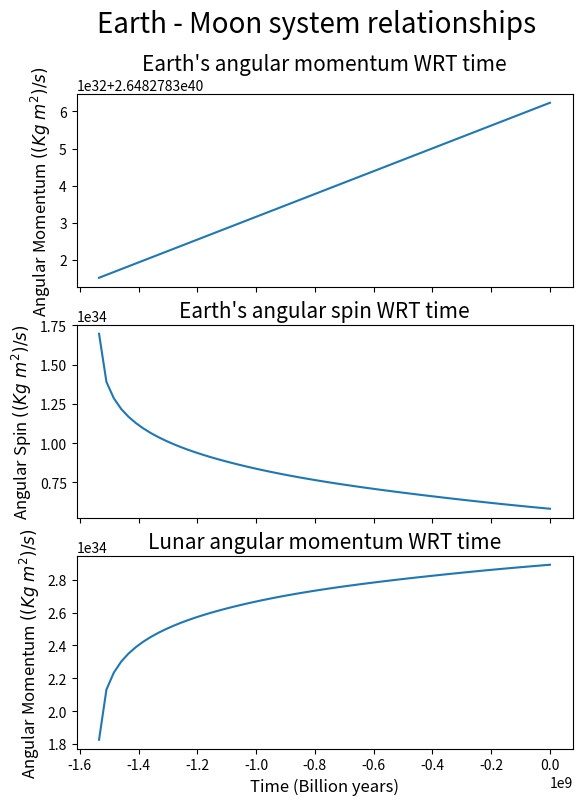
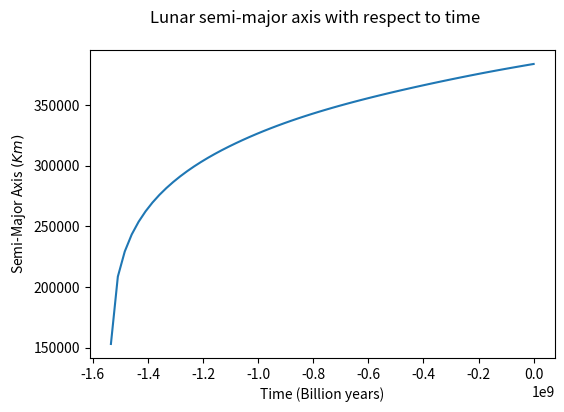
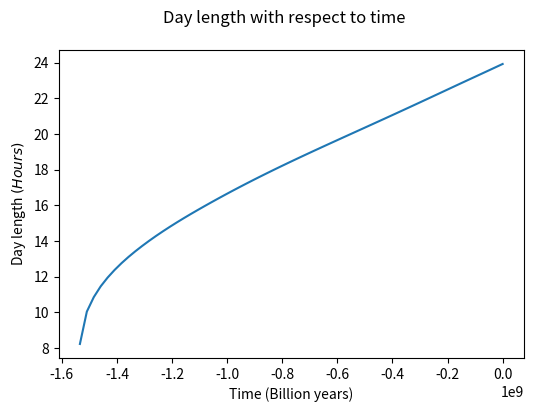

Here is the Python script that generated these plots, in order:
import math
from typing import Any
import numpy as np
from matplotlib import pyplot as plt, ticker
from scipy.integrate import solve_ivp


def get_values_in_si(unit: str, val: float) -> Any:
    if unit == "g":
        return val / 1000.
    elif unit == "cm":
        return val / 100.
    elif unit == "km":
        return val * 1000
    elif unit == "s":
        return val / 3.154e+7
    elif unit == "1/s":
        return val * 3.154e+7
    elif unit == "1/s^2":
        return val * 3.154e+7 * 3.154e+7
    else:
        return "conversion fail"


# Sun
M_sun = get_values_in_si("g", 1.98e+33)

# Earth
M_earth = get_values_in_si("g", 5.97e+27)
semi_major_axis_earth = get_values_in_si("km", 1.49e8)
R_earth = get_values_in_si("km", 6371)
K_earth = 0.298
Angular_Velo_earth_initial = (2 * math.pi) / 86164
I_earth = 0.3299 * M_earth * (R_earth ** 2)

# Moon
semi_major_axis_lunar_initial = get_values_in_si("km", 384000)
M_lunar = get_values_in_si("g", 7.349e+25)

# Physics constants
Tidal_quality_factor = 11.5
G_const = 6.67e-11


def initial_values() -> Any:
    """This function initialises the present day values of the earth and moon
    angular momentum, and the earth's spin
    """
    a_m_e_i = M_earth * math.sqrt((M_earth + M_sun) * G_const *
                                  semi_major_axis_earth)
    s_m_e_i = I_earth * Angular_Velo_earth_initial
    a_m_l_i = M_lunar * math.sqrt((M_earth + M_lunar) * G_const *
                                  semi_major_axis_lunar_initial)
    return a_m_e_i, s_m_e_i, a_m_l_i


# This is run to set the initial values of equations 6, 7 and 8.
Angular_moment_earth_initial, Angular_Spin_moment_earth_initial, Angular_moment_lunar_initial = initial_values()

# Converting all seconds to years
G_const_year = get_values_in_si("1/s^2", G_const)
Angular_Velo_earth_initial_year = get_values_in_si("1/s", Angular_Velo_earth_initial)
Angular_moment_earth_initial_year = get_values_in_si("1/s", Angular_moment_earth_initial)
Angular_Spin_moment_earth_initial_year = get_values_in_si("1/s", Angular_Spin_moment_earth_initial)
Angular_moment_lunar_initial_year = get_values_in_si("1/s", Angular_moment_lunar_initial)

def lunar_tidal_torque(axis, unit:str) -> Any:
    """This function uses the semi-major axis of the moon to calculate the
    lunar tidal torque"""
    if unit == "year":
        g = G_const_year
    else:
        g = G_const
    part1 = (g * (M_lunar ** 2)) / axis
    part2 = (R_earth / axis) ** 5
    part3 = K_earth / Tidal_quality_factor
    t_lunar = 1.5 * part1 * part2 * part3
    return t_lunar

# This sets the lunar torque in SI units and years
T_lunar = lunar_tidal_torque(semi_major_axis_lunar_initial, "s")
T_lunar_year = lunar_tidal_torque(semi_major_axis_lunar_initial, "year")


def solar_tidal_torque(t_lunar, semi_lunar):
    """This uses the semi-major axis of the moon and the lunar torque to
    calculate the solar torque"""
    beta = (1 / 4.7) * ((semi_lunar / semi_major_axis_lunar_initial) ** 6)
    return t_lunar * beta

# This gets the solar tidal torque in seconds and years
T_sol_init = solar_tidal_torque(T_lunar, semi_major_axis_lunar_initial)
T_sol_init_year = solar_tidal_torque(T_lunar_year, semi_major_axis_lunar_initial)

def axis_reversal(angular_lunar, unit="year"):
    """Takes the angular momentum of the moon and solves for the semi-major
    axis that corresponds to it"""
    if unit == "s":
        g = G_const
    else:
        g = G_const_year
    bottom = ((g * (M_earth + M_lunar)) * (M_lunar ** 2))
    top = angular_lunar ** 2
    return top / bottom


def integral(t, axis, unit="year"):
    """This is the function that is used by the integrator to integrate the 3
    differential equations from the assignment plus a new differential equation
    I used to calculate the semi-major axis change of the moon"""
    semi_axis = axis_reversal(axis[2], unit)
    t_lunar = lunar_tidal_torque(semi_axis, unit)
    t_solar = solar_tidal_torque(t_lunar, semi_axis)

    d_axis = moon_receding(semi_axis, axis[2])

    d_e_moment = t_solar
    d_e_spin = -1 * t_solar - t_lunar
    d_l_moment = t_lunar
    return d_e_moment, d_e_spin, d_l_moment, d_axis


def integral_solution():
    """This is the function that uses the solve_ivp to integrate the
    differential equations. It can be done in seconds by uncommenting the
    second block, however I did not make everything compatible with it.
    To simplify the equations, I used all values in years to minimise the
    amount of possible iterations. """
    w_naught = (Angular_moment_earth_initial_year,
                Angular_Spin_moment_earth_initial_year,
                Angular_moment_lunar_initial_year, semi_major_axis_lunar_initial)
    evaluation_period = [0, -1 * 4e9]

    # w_naught = (Angular_moment_earth_initial,
    #             Angular_Spin_moment_earth_initial,
    #             Angular_moment_lunar_initial)
    # evaluation_period = [0, -1.26144e+17]

    time_interval = np.linspace(evaluation_period[0], evaluation_period[1], 160)
    solution = solve_ivp(integral, evaluation_period, w_naught, t_eval=time_interval)
    return solution


def time_scales():
    """This function generates the timescales based on current values and then
    converts the result from seconds to years"""
    time_e_moment = Angular_moment_earth_initial / T_sol_init
    time_e_spin = Angular_Spin_moment_earth_initial / (T_sol_init + T_lunar)
    time_l_moment = Angular_moment_lunar_initial / T_lunar
    return time_e_moment / 3.1536e+7, time_e_spin / 3.1536e+7, time_l_moment / 3.1536e+7


# gets the timescales
Time_scale_Earth_moment, Time_scale_Earth_spin, Time_scale_Lunar_moment = time_scales()


def moon_receding(semi, l_lunar):
    """This function is a test to see if the values used are accurate. Since
    it is known that the moon recedes at 3cm/year, getting a similar result
    means that the values are correct.
    """
    t_lunar = lunar_tidal_torque(semi, "s")
    l_lunar = l_lunar / 3.154e+7
    a = 2 * semi
    b = t_lunar / l_lunar
    c = a * b
    c = c * 3.1536e+7
    return c

Receding_moon = str(moon_receding(semi_major_axis_lunar_initial, Angular_moment_lunar_initial_year)) + " m/year"


def length_of_day(spin, unit):
    """This function uses the earths angular spin to calculate the period of
    time needed to complete a day"""
    if unit == "year":
        spin = spin / 3.154e+7
    day_length = np.zeros(62)
    for index in range(len(spin)):
        ang_spin = spin[index]
        time = (2 * np.pi * I_earth) / ang_spin
        day_length[index] = time
    return day_length



def roche_limit_day():
    """Calculates the day length when the moon was at the roche limit"""
    tot = Angular_moment_lunar_initial + Angular_Spin_moment_earth_initial
    roche_angular = M_lunar * math.sqrt((M_earth + M_lunar) * G_const * (18000 * 1000))
    roche_spin = tot - roche_angular
    day_length = length_of_day([roche_spin], "s")
    day_length = day_length / 3600
    return day_length[0]


# Gets the day length at the roche limit
day_length_at_roche = roche_limit_day()


def plot_all_in_one():
    """Plots all three graphs used in one, for easy access to all graphs"""
    data = integral_solution()
    data_y = data.y
    data_1 = data_y[0] / 3.154e+7
    data_2 = data_y[1]
    data_3 = data_y[2] / 3.154e+7
    data_axis = data_y[3] / 1000
    data_t = data.t

    plt.subplot(151)
    plt.plot(data_t, data_1)
    plt.title("Earth's angular momentum with respect to time")
    plt.xlabel("Time (Billion years)")
    plt.ylabel(r"Angular Momentum $((Kg\ m^2)/s)$")

    plt.subplot(152)
    plt.plot(data_t, data_2 / 3.154e+7)
    plt.title("Earth's angular spin with respect to time")
    plt.xlabel("Time (Billion years)")
    plt.ylabel(r"Angular Spin $((Kg\ m^2)/s)$")

    plt.subplot(153)
    plt.plot(data_t, data_3)
    plt.title("Lunar angular momentum with respect to time")
    plt.xlabel("Time (Billion years)")
    plt.ylabel(r"Angular Momentum $((Kg\ m^2)/s)$")

    plt.subplot(154)
    plt.plot(data_t, data_axis)
    plt.title("Lunar semi-major axis with respect to time")
    plt.xlabel("Time (Billion years)")
    plt.ylabel(r"Semi-Major Axis $(Km)$")

    day_length = length_of_day(data_2, "year")
    plt.subplot(155)
    plt.plot(data_t, day_length / 3600)
    plt.title("Day length with respect to time")
    plt.xlabel("Time (Billion years)")
    plt.ylabel(r"Day length $(Hours)$")

    plt.show()


def plot_3_graphs():
    """Plots three separate graphs that splits the graphs in the format in
    which they are used in the paper."""
    data = integral_solution()
    data_y = data.y
    data_1 = data_y[0] / 3.154e+7
    data_2 = data_y[1]
    data_3 = data_y[2] / 3.154e+7
    data_axis = data_y[3] / 1000
    data_t = data.t

    fig1, (ax1, ax2, ax3) = plt.subplots(3, sharex='all')
    fig1.suptitle('Earth - Moon system relationships',fontsize=20)
    ax1.plot(data_t, data_1 * 1.0)
    ax1.set_title("Earth's angular momentum WRT time",fontsize=15)
    ax1.set_ylabel(r"Angular Momentum $((Kg\ m^2)/s)$",fontsize=12)

    ax2.plot(data_t, data_2 / 3.154e+7)
    ax2.set_title("Earth's angular spin WRT time", fontsize=15)
    ax2.set_ylabel(r"Angular Spin $((Kg\ m^2)/s)$",fontsize=12)

    ax3.plot(data_t, data_3)
    ax3.set_title("Lunar angular momentum WRT time", fontsize=15)
    ax3.set_xlabel("Time (Billion years)",fontsize=12)
    ax3.set_ylabel(r"Angular Momentum $((Kg\ m^2)/s)$",fontsize=12)
    fig1.set_figheight(8.5)
    fig1.savefig("Relationships between the Earth-Moon system.pdf", format="pdf", bbox_inches="tight")

    fig2, (ax4) = plt.subplots(1)
    fig2.suptitle("Lunar semi-major axis with respect to time")
    ax4.plot(data_t, data_axis)
    ax4.set_xlabel("Time (Billion years)")
    ax4.set_ylabel(r"Semi-Major Axis $(Km)$")
    fig2.set_figwidth(6)
    fig2.set_figheight(4)
    fig2.savefig("Lunar semi-major axis graph.pdf", format="pdf", bbox_inches="tight")

    day_length = length_of_day(data_2, "year")
    fig3, (ax5) = plt.subplots(1)
    fig3.suptitle("Day length with respect to time")
    ax5.plot(data_t, day_length / 3600)
    ax5.set_xlabel("Time (Billion years)")
    ax5.set_ylabel(r"Day length $(Hours)$")
    fig3.set_figwidth(6)
    fig3.set_figheight(4)
    fig3.savefig("Day length over time.pdf", format="pdf", bbox_inches="tight")

    plt.show()

plot_3_graphs()
